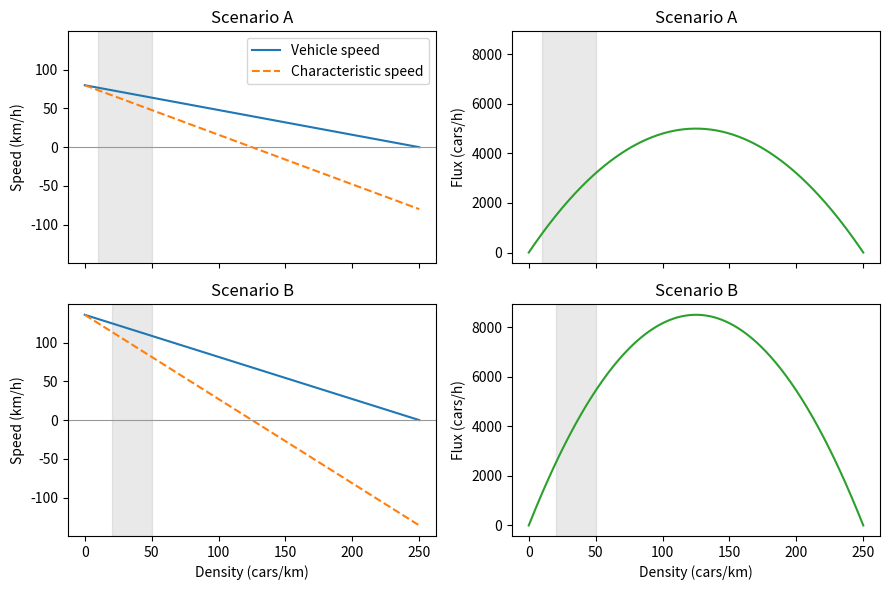
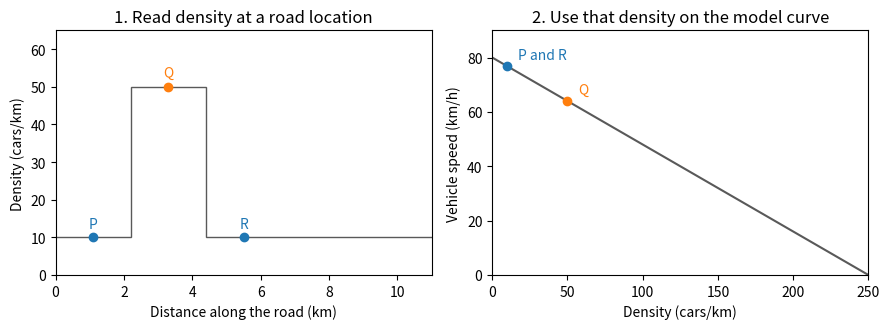
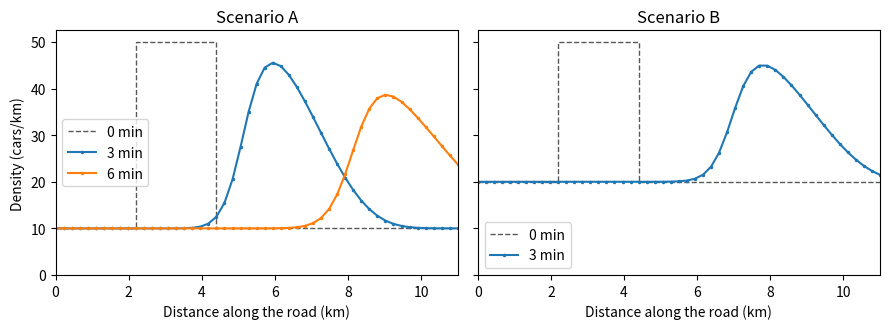

The matplotlib source for these figures, in order:
import numpy as np
import matplotlib.pyplot as plt

road_length = 11.0
rho_max = 250.0
patch_density = 50.0
scenarios = {'A': (80.0, 10.0), 'B': (136.0, 20.0)}  # (free-flow speed, background density)


def vehicle_speed(rho, u_max, rho_max):
    return u_max * (1.0 - rho / rho_max)


def traffic_flux(rho, u_max, rho_max):
    return rho * vehicle_speed(rho, u_max, rho_max)


def characteristic_speed(rho, u_max, rho_max):
    return u_max * (1.0 - 2.0 * rho / rho_max)

density = np.linspace(0.0, rho_max, 251)
fig, axes = plt.subplots(2, 2, figsize=(9, 6), sharex=True, sharey='col')

for (scenario, (u_max, background)), (ax_speed, ax_flux) in zip(scenarios.items(), axes):
    ax_speed.plot(density, vehicle_speed(density, u_max, rho_max),
                  label='Vehicle speed')
    ax_speed.plot(density, characteristic_speed(density, u_max, rho_max),
                  '--', label='Characteristic speed')
    ax_speed.axhline(0, color='0.6', linewidth=0.8)
    ax_speed.set(title=f'Scenario {scenario}', ylabel='Speed (km/h)')
    ax_flux.plot(density, traffic_flux(density, u_max, rho_max), color='tab:green')
    ax_flux.set(title=f'Scenario {scenario}', ylabel='Flux (cars/h)')
    for ax in (ax_speed, ax_flux):
        ax.axvspan(background, patch_density, color='0.5', alpha=0.17)

axes[0, 0].legend()
for ax in axes[-1]:
    ax.set_xlabel('Density (cars/km)')
fig.tight_layout()
plt.show()

u_max_A, background_A = scenarios['A']
fig_views, (ax_road, ax_curve) = plt.subplots(1, 2, figsize=(9, 3.4))

ax_road.stairs(
    [background_A, patch_density, background_A],
    [0.0, road_length / 5, 2 * road_length / 5, road_length],
    baseline=None, color='0.35',
)
ax_road.set(
    title='1. Read density at a road location',
    xlabel='Distance along the road (km)', ylabel='Density (cars/km)',
    xlim=(0, road_length), ylim=(0, 65),
)

ax_curve.plot(density, vehicle_speed(density, u_max_A, rho_max), color='0.35')
ax_curve.set(
    title='2. Use that density on the model curve',
    xlabel='Density (cars/km)', ylabel='Vehicle speed (km/h)',
    xlim=(0, rho_max), ylim=(0, 90),
)

for label, distance, local_density, color in (
    ('P', 1.1, background_A, 'tab:blue'),
    ('Q', 3.3, patch_density, 'tab:orange'),
    ('R', 5.5, background_A, 'tab:blue'),
):
    ax_road.scatter(distance, local_density, color=color, zorder=3)
    ax_road.annotate(label, (distance, local_density),
                     xytext=(0, 7), textcoords='offset points', ha='center',
                     color=color)

for label, local_density, color in (
    ('P and R', background_A, 'tab:blue'),
    ('Q', patch_density, 'tab:orange'),
):
    speed = vehicle_speed(local_density, u_max_A, rho_max)
    ax_curve.scatter(local_density, speed, color=color, zorder=3)
    ax_curve.annotate(label, (local_density, speed),
                      xytext=(8, 5), textcoords='offset points', color=color)

fig_views.tight_layout()
plt.show()

def traffic_step(rho, dx, dt, u_max, rho_max):
    '''Advance one conservative step with a fixed left inlet.'''
    flux = traffic_flux(rho, u_max, rho_max)
    next_rho = rho.copy()
    next_rho[1:] = rho[1:] - (dt / dx) * (flux[1:] - flux[:-1])
    return next_rho, flux[-1] - flux[0]

rho_test = np.array([10.0, 50.0, 20.0])
dx_test, dt_test = 1.0, 0.005
rho_next, net_outflow = traffic_step(rho_test, dx_test, dt_test, 80.0, rho_max)
change = dx_test * (rho_next[1:].sum() - rho_test[1:].sum())
print('Updated densities (cars/km):', rho_next)
print(f'Change in discrete total (cars): {change:.2f}')
print(f'Balance residual (cars): {change + dt_test * net_outflow:.2e}')

def wrong_traffic_step(rho, dx, dt, u_max, rho_max):
    '''Take a deliberately wrong step using vehicle speed.'''
    next_rho = rho.copy()
    speed = vehicle_speed(rho[1:], u_max, rho_max)
    next_rho[1:] = rho[1:] - (dt / dx) * speed * (rho[1:] - rho[:-1])
    return next_rho


constant = np.full_like(rho_test, rho_test[0])
u_max_A, _ = scenarios['A']
constant_correct, _ = traffic_step(constant, dx_test, dt_test, u_max_A, rho_max)
constant_wrong = wrong_traffic_step(constant, dx_test, dt_test, u_max_A, rho_max)
wrong_next = wrong_traffic_step(rho_test, dx_test, dt_test, u_max_A, rho_max)
wrong_change = dx_test * (wrong_next[1:] - rho_test[1:]).sum()

print('Constant state preserved by conservative step:', np.array_equal(constant_correct, constant))
print('Constant state preserved by wrong step:', np.array_equal(constant_wrong, constant))
print('Wrong update on the hand example (cars/km):', wrong_next)
print(f'Wrong update balance residual (cars): {wrong_change + dt_test * net_outflow:.2f}')

def traffic_initial_state(N, background):
    '''Build the road grid and the initial density patch.'''
    if N < 5 or N % 5 != 0:
        raise ValueError('Use a positive interval count divisible by five.')
    x = np.linspace(0.0, road_length, N + 1)
    rho = np.full(N + 1, float(background))
    rho[N // 5:2 * N // 5] = patch_density
    return x, rho


def advance_traffic(rho0, dx, t_final, dt_max, u_max, rho_max):
    '''Advance the positive-speed traffic model to one observation time.'''
    if not (dx > 0 and t_final > 0 and dt_max > 0 and u_max > 0 and rho_max > 0):
        raise ValueError('Use positive spacings, times, speed, and maximum density.')
    rho = np.array(rho0, dtype=float, copy=True)
    if rho.ndim != 1 or rho.size < 2 or not np.all(np.isfinite(rho)):
        raise ValueError('Use a finite, one-dimensional density array with at least two points.')
    if rho.min() < 0 or rho.max() >= rho_max / 2:
        raise ValueError('Densities must be at least zero and below half the maximum density.')

    steps = int(np.ceil(t_final / dt_max))
    dt = t_final / steps
    a_max = characteristic_speed(rho.min(), u_max, rho_max)
    cfl = a_max * dt / dx
    if cfl > 1.0:
        raise ValueError('CFL number exceeds one. Choose a smaller maximum time step.')

    net_outflow = 0.0
    for _ in range(steps):
        rho, flux_difference = traffic_step(rho, dx, dt, u_max, rho_max)
        net_outflow += dt * flux_difference

    return {'rho': rho, 'dt': dt, 'steps': steps, 'cfl': cfl,
            'net_outflow': net_outflow, 'work': (rho.size - 1) * steps}

baseline_intervals = 50
baseline_dx = road_length / baseline_intervals
baseline_dt = 0.001
observation_times = {'A': (0.05, 0.10), 'B': (0.05,)}
baseline = {}

for scenario, (u_max, background) in scenarios.items():
    x, rho0 = traffic_initial_state(baseline_intervals, background)
    baseline[scenario] = {'x': x, 'rho0': rho0, 'runs': {}}
    for time in observation_times[scenario]:
        baseline[scenario]['runs'][time] = advance_traffic(
            rho0, baseline_dx, time, baseline_dt, u_max, rho_max
        )

print(f"{'Scenario':<9} {'Time (min)':>10} {'Statistic':>10} {'Speed (m/s)':>12}")
for scenario, time, statistic in (
    ('A', 0.0, 'minimum'), ('A', 0.05, 'average'), ('A', 0.10, 'minimum'),
    ('B', 0.0, 'minimum'), ('B', 0.05, 'average'), ('B', 0.05, 'minimum'),
):
    data = baseline[scenario]
    rho = data['rho0'] if time == 0 else data['runs'][time]['rho']
    u_max, _ = scenarios[scenario]
    speed = vehicle_speed(rho, u_max, rho_max) / 3.6
    value = speed.min() if statistic == 'minimum' else speed.mean()
    print(f'{scenario:<9} {60 * time:10.0f} {statistic:>10} {value:12.3f}')

for scenario, data in baseline.items():
    initial = data['rho0']
    initial_total = baseline_dx * initial[1:].sum()
    for time, run in data['runs'].items():
        final = run['rho']
        final_total = baseline_dx * final[1:].sum()
        residual = final_total - initial_total + run['net_outflow']
        balance_tolerance = 1e-12 * (
            abs(initial_total) + abs(final_total) + abs(run['net_outflow'])
        )
        density_tolerance = 1e-12 * initial.max()

        assert final[0] == initial[0], 'The inlet density changed.'
        assert final.min() >= initial.min() - density_tolerance, 'Density fell below the initial range.'
        assert final.max() <= initial.max() + density_tolerance, 'Density exceeded the initial range.'
        assert 0 < run['cfl'] <= 1, 'CFL number outside the supported range.'
        assert abs(residual) <= balance_tolerance, 'Discrete vehicle balance failed.'

        print(f'{scenario}, {60 * time:g} min: CFL = {run["cfl"]:.3f}, '
              f'density = [{final.min():.2f}, {final.max():.2f}] cars/km, '
              f'balance residual = {residual:.2e} cars')

fig_baseline, axes_baseline = plt.subplots(
    1, 2, figsize=(9, 3.4), sharex=True, sharey=True,
)

for ax, (scenario, data) in zip(axes_baseline, baseline.items()):
    _, background = scenarios[scenario]
    ax.stairs(
        [background, patch_density, background],
        [0.0, road_length / 5, 2 * road_length / 5, road_length],
        baseline=None, color='0.35', linestyle='--', label='0 min',
    )
    for time, run in data['runs'].items():
        ax.plot(data['x'], run['rho'], marker='.', markersize=3,
                label=f'{60 * time:g} min')
    ax.set(title=f'Scenario {scenario}', xlabel='Distance along the road (km)',
           xlim=(0, road_length))
    ax.legend()

axes_baseline[0].set_ylabel('Density (cars/km)')
fig_baseline.tight_layout()
plt.show()
